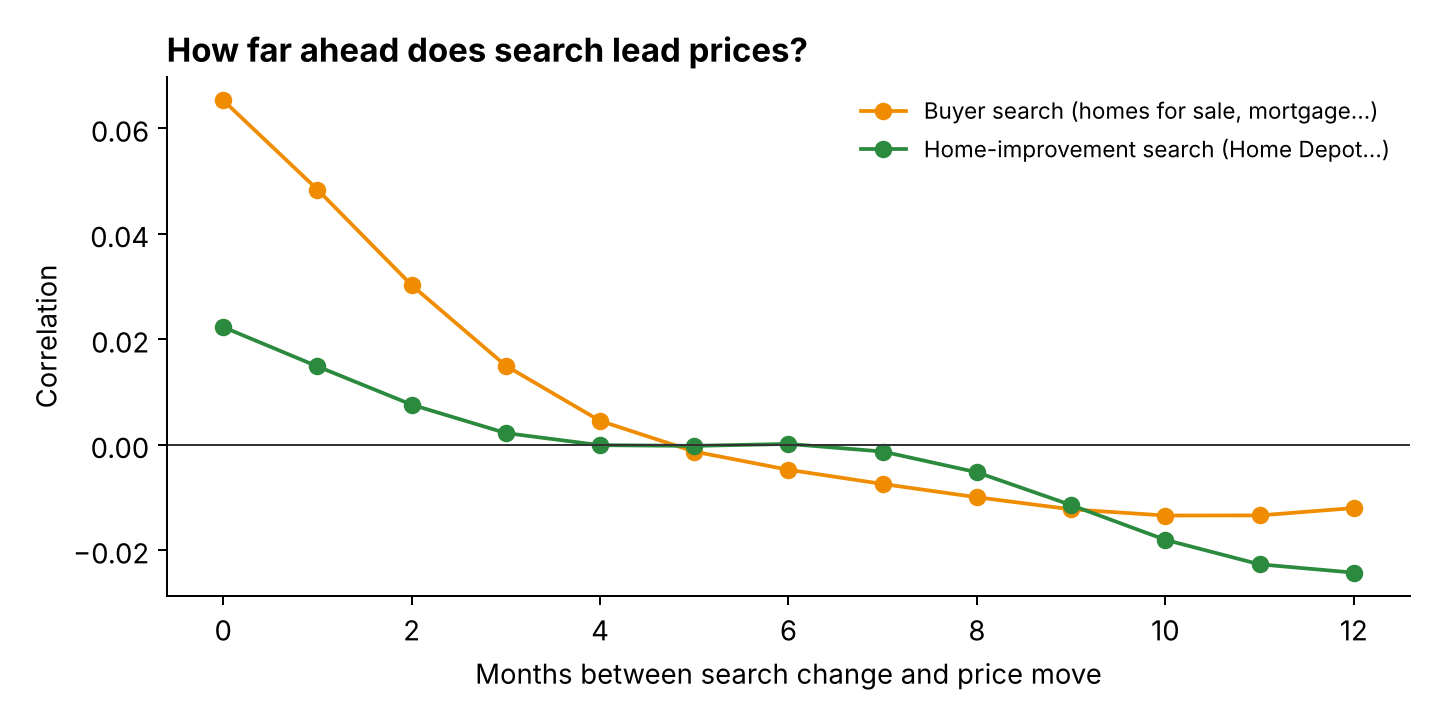

Source data for this figure (header and first rows):
months_ahead, corr_buyer, corr_homeimp
0, 0.065, 0.022
1, 0.048, 0.015
2, 0.03, 0.008
3, 0.015, 0.002
4, 0.005, -0.0
5, -0.001, -0.0
6, -0.005, 0.0
7, -0.007, -0.001
8, -0.01, -0.005
9, -0.012, -0.011
10, -0.013, -0.018
11, -0.013, -0.023
12, -0.012, -0.024
